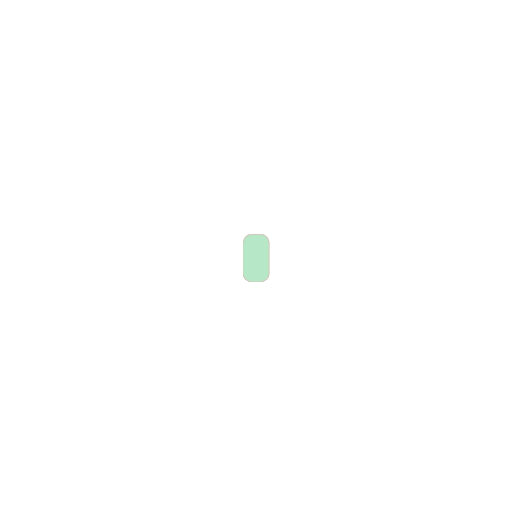
t = 0.00 s
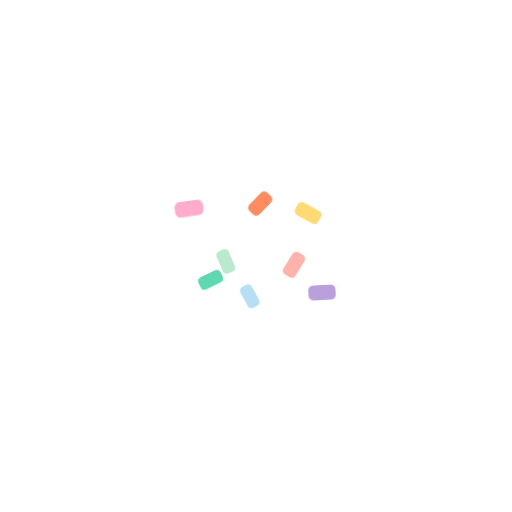
t = 0.20 s
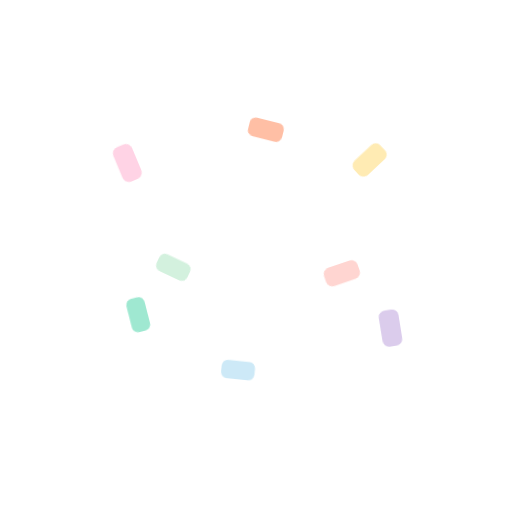
t = 0.43 s
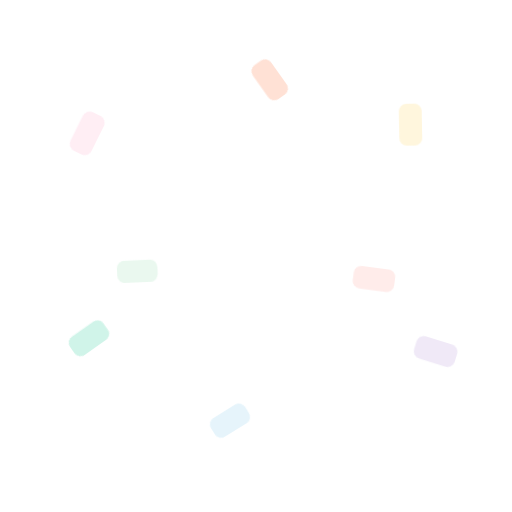
t = 0.62 s
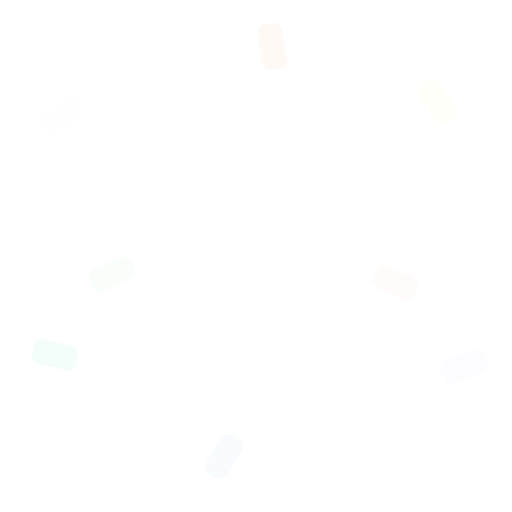
t = 0.81 s
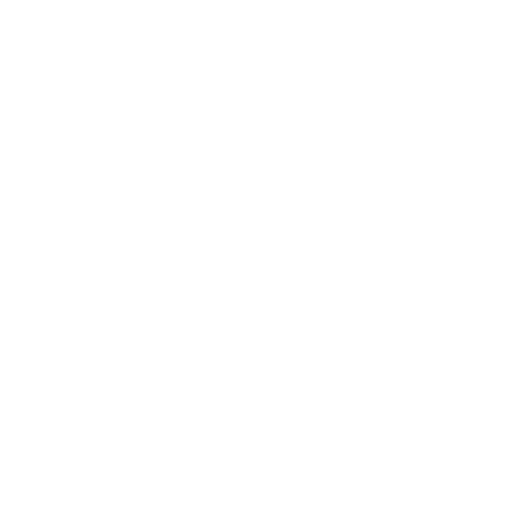
t = 1.00 s

The animated SVG that drew these frames (rendered in a browser with its animation timeline set to each time). Animation: 1 CSS @keyframes rule; one cycle of 1.00 s.

<svg xmlns="http://www.w3.org/2000/svg" viewBox="0 0 120 120" width="120" height="120">
  <style>
    .c { transform-box: fill-box; transform-origin: center; animation: conf .9s ease-out forwards; }
    @keyframes conf {
      0%   { opacity: 0; transform: translate(0,0) rotate(0) scale(.4); }
      15%  { opacity: 1; }
      100% { opacity: 0; transform: translate(var(--dx), var(--dy)) rotate(var(--rot)) scale(1); }
    }
  </style>
  <g>
    <rect class="c" x="57" y="55" width="6" height="11" rx="2" fill="#ff9ec4" style="--dx:-46px;--dy:-34px;--rot:240deg"/>
    <rect class="c" x="57" y="55" width="6" height="11" rx="2" fill="#ffd86b" style="--dx:44px;--dy:-38px;--rot:-220deg;animation-delay:.04s"/>
    <rect class="c" x="57" y="55" width="6" height="11" rx="2" fill="#5ad8b0" style="--dx:-50px;--dy:24px;--rot:300deg;animation-delay:.08s"/>
    <rect class="c" x="57" y="55" width="6" height="11" rx="2" fill="#b394d8" style="--dx:50px;--dy:26px;--rot:-300deg;animation-delay:.02s"/>
    <rect class="c" x="57" y="55" width="6" height="11" rx="2" fill="#ff8a5b" style="--dx:4px;--dy:-52px;--rot:180deg;animation-delay:.06s"/>
    <rect class="c" x="57" y="55" width="6" height="11" rx="2" fill="#aedcf2" style="--dx:-8px;--dy:50px;--rot:-160deg;animation-delay:.1s"/>
    <rect class="c" x="57" y="55" width="6" height="11" rx="2" fill="#ffb0a8" style="--dx:34px;--dy:6px;--rot:120deg;animation-delay:.05s"/>
    <rect class="c" x="57" y="55" width="6" height="11" rx="2" fill="#b6e8c8" style="--dx:-36px;--dy:4px;--rot:-120deg;animation-delay:.09s"/>
  </g>
</svg>
